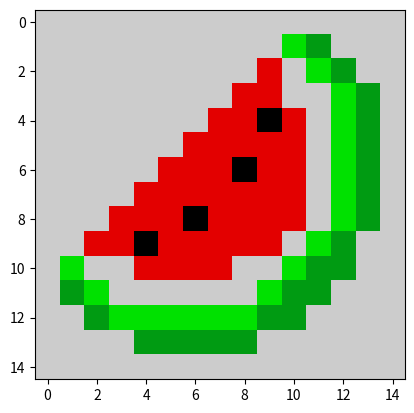

Write Python code to recreate this figure.
import matplotlib.pyplot as plt

data = [[10, 10, 10, 10, 10, 10, 10, 10, 10, 10, 10, 10, 10, 10, 10],
        [10, 10, 10, 10, 10, 10, 10, 10, 10, 10, 6, 5, 10, 10, 10],
        [10, 10, 10, 10, 10, 10, 10, 10, 10, 9, 10, 6, 5, 10, 10],
        [10, 10, 10, 10, 10, 10, 10, 10, 9, 9, 10, 10, 6, 5, 10],
        [10, 10, 10, 10, 10, 10, 10, 9, 9, 1, 9, 10, 6, 5, 10],
        [10, 10, 10, 10, 10, 10, 9, 9, 9, 9, 9, 10, 6, 5, 10],
        [10, 10, 10, 10, 10, 9, 9, 9, 1, 9, 9, 10, 6, 5, 10],
        [10, 10, 10, 10, 9, 9, 9, 9, 9, 9, 9, 10, 6, 5, 10],
        [10, 10, 10, 9, 9, 9, 1, 9, 9, 9, 9, 10, 6, 5, 10],
        [10, 10, 9, 9, 1, 9, 9, 9, 9, 9, 10, 6, 5, 10, 10],
        [10, 6, 10, 10, 9, 9, 9, 9, 10, 10, 6, 5, 5, 10, 10],
        [10, 5, 6, 10, 10, 10, 10, 10, 10, 6, 5, 5, 10, 10, 10],
        [10, 10, 5, 6, 6, 6, 6, 6, 6, 5, 5, 10, 10, 10, 10],
        [10, 10, 10, 10, 5, 5, 5, 5, 5, 10, 10, 10, 10, 10, 10],
        [10, 10, 10, 10, 10, 10, 10, 10, 10, 10, 10, 10, 10, 10, 10]]

plt.imshow(data, cmap = "nipy_spectral")
plt.show()
